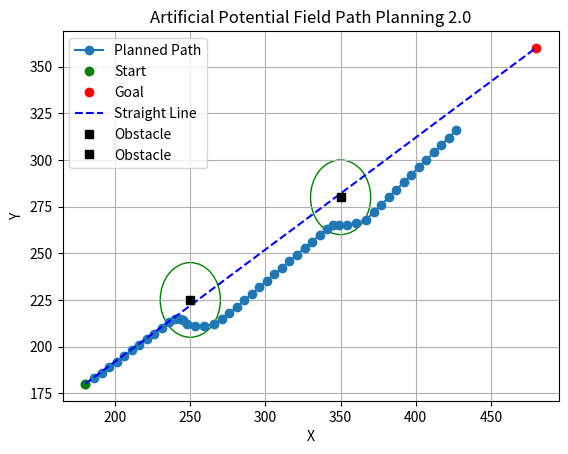

Python code for this plot:
import numpy as np
import matplotlib.pyplot as plt
import copy
from matplotlib import patches
from numpy.linalg import norm

class PotentialFieldPlanner3:
    def __init__(self, start, goal, obstacles, k_att=0.04, k_rep=4, step_size=0.5, max_iters=50):
        self.start = start
        self.goal = goal
        self.obstacles = obstacles
        self.k_att = k_att
        self.k_rep = k_rep
        self.step_size = step_size
        self.max_iters = max_iters

    def attractive_goal(self, position):
        theta_goal = np.arctan2(self.goal[1]-position[1], self.goal[0]-position[0]) # Angle between line from start-goal and x_axis
        d_goal = np.linalg.norm(self.start - self.goal) # Distance to goal
        attractive_goal_x = self.k_att * d_goal * np.cos(theta_goal)
        attractive_goal_y = self.k_att * d_goal * np.sin(theta_goal)
        
        return attractive_goal_x, attractive_goal_y
    
    
    def repulsive_obstacle(self, position):
        repulsive_obstacle_x = 0
        repulsive_obstacle_y = 0
        for obstacle in self.obstacles:
            radius = obstacle[2]
            distance = np.linalg.norm(position - obstacle[:2]) 
            if distance < radius:
                theta_obstacle = np.arctan2(obstacle[1]-position[1], obstacle[0]-position[0])
                repulsive_obstacle_x += self.k_rep * (radius**2/distance**2)*np.cos(theta_obstacle)
                repulsive_obstacle_y += self.k_rep * (radius**2/distance**2)*np.sin(theta_obstacle)
        return repulsive_obstacle_x, repulsive_obstacle_y

    def plan(self):
        current_position = self.start
        path = []
        path.append(current_position)

        for _ in range(self.max_iters):

            attractive_goal_x, attractive_goal_y = self.attractive_goal(current_position)
            repulsive_obstacle_x, repulsive_obstacle_y = self.repulsive_obstacle(current_position)


            total_force_x = attractive_goal_x - repulsive_obstacle_x
            total_force_y = attractive_goal_y - repulsive_obstacle_y

            next_position_x = current_position[0] + self.step_size * total_force_x
            next_position_y = current_position[1] + self.step_size * total_force_y
            
            next_position = np.array([int(next_position_x), int(next_position_y)])

            if np.linalg.norm(next_position - self.goal) < self.step_size:
                path.append(self.goal)
                break

            path.append(next_position)
            current_position = next_position

        return np.array(path)

        
if __name__=="__main__":
        
    # Example usage:
    start = np.array([180, 180])
    goal = np.array([480, 360])
    #obstacles = [np.array([370, 280,20])]
    obstacles = [np.array([250, 225, 20]), np.array([350, 280, 20])]
    #obstacles = [np.array([300, 230,20]), np.array([300, 250, 20]), np.array([300, 270, 20])] # wall

    planner = PotentialFieldPlanner3(start, goal, obstacles)
    path = planner.plan()


    plt.plot(path[:, 0], path[:, 1], '-o', label='Planned Path')
    plt.plot(start[0], start[1], 'go', label='Start')
    plt.plot(goal[0], goal[1], 'ro', label='Goal')
    plt.plot([start[0], goal[0]], [start[1], goal[1]], 'b--', label='Straight Line')
    for obstacle in obstacles:
        plt.plot(obstacle[0], obstacle[1], 'ks', label='Obstacle')
        plt.gca().add_patch(patches.Circle(obstacle[:2],obstacle[2], edgecolor='g', facecolor='none'))
    plt.legend()
    plt.xlabel('X')
    plt.ylabel('Y')
    plt.title('Artificial Potential Field Path Planning 2.0')
    plt.grid(True)
    plt.show()


"""
To Do:
- plot force vectors

"""
